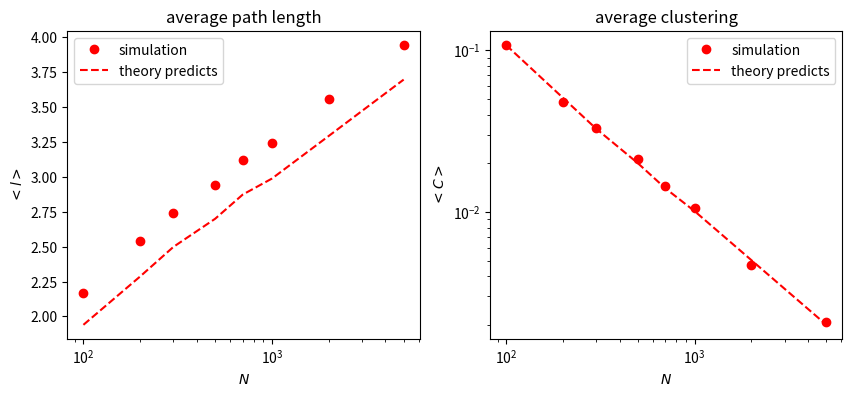

The script that saved this image:
# -*- coding: utf-8 -*-
# @Author  :  connor
# @Time    :  2023/8/10 17:41
# @File    :  12_RandomPathCluster.py
# @IDE     :  PyCharm

"""
随机网络的平均路径长度 集聚系数
"""
import numpy as np
import networkx as nx
import matplotlib.pyplot as plt


def cal_by_networkx(samples, N):
    """
    求解最短路径长度以及平均集聚系数
    相应的理论预测值
    :param samples:
    :param N:
    :return:
    """
    avl, clu = [], []
    t_avl, t_clu = [], []
    for n in N:
        p = 10 / n
        avl0 = 0
        clu0 = 0
        t_avl0 = 0
        t_clu0 = 0
        for i in range(samples):
            Ger = nx.gnp_random_graph(n,p)
            avk = sum([Ger.degree(j) for j in Ger.nodes()]) / n
            # 理论近似值
            t_avl0 += np.log(n) / np.log(avk)
            t_clu0 += avk / n

            # 模拟值
            # 如果Ger是连通的
            if nx.is_connected(Ger):
                avl0 += nx.average_shortest_path_length(Ger)
            else: # 如果Ger是不连通的，用最大连通子图的平均距离代替整个网络的平均距离
                Gcc = sorted(nx.connected_components(Ger), key=len, reverse=True)
                # 得到图Ger的最大连通组件
                LCC = Ger.subgraph(Gcc[0])
                avl0 += nx.average_shortest_path_length(LCC)

            clu0 += nx.average_clustering(Ger)
        avl.append(avl0 / samples)
        clu.append(clu0 / samples)
        t_avl.append(t_avl0 / samples)
        t_clu.append(t_clu0/samples)
    return avl, clu, t_avl, t_clu


if __name__ == '__main__':

    samples = 1  # 为了更精确 通常将样本设置的大一些
    N = [100, 200, 300, 500, 700, 1000, 2000, 5000]
    avl_0, clu_0, t_avl0, t_clu0 = cal_by_networkx(samples, N)

    plt.figure(figsize=(10, 4))
    plt.subplot(121)
    plt.plot(N, avl_0, 'ro', label='simulation')
    plt.plot(N, t_avl0, 'r--', label='theory predicts')
    plt.title("average path length")
    plt.legend(loc=0)
    plt.xlabel("$N$")
    plt.ylabel("$<l>$")
    plt.xscale("log")

    plt.subplot(122)
    plt.plot(N, clu_0, 'ro', label='simulation')
    plt.plot(N, t_clu0, 'r--', label='theory predicts')
    plt.title("average clustering")
    plt.legend(loc=0)
    plt.xlabel("$N$")
    plt.ylabel("$<C>$")
    plt.xscale("log")
    plt.yscale("log")
    plt.show()
